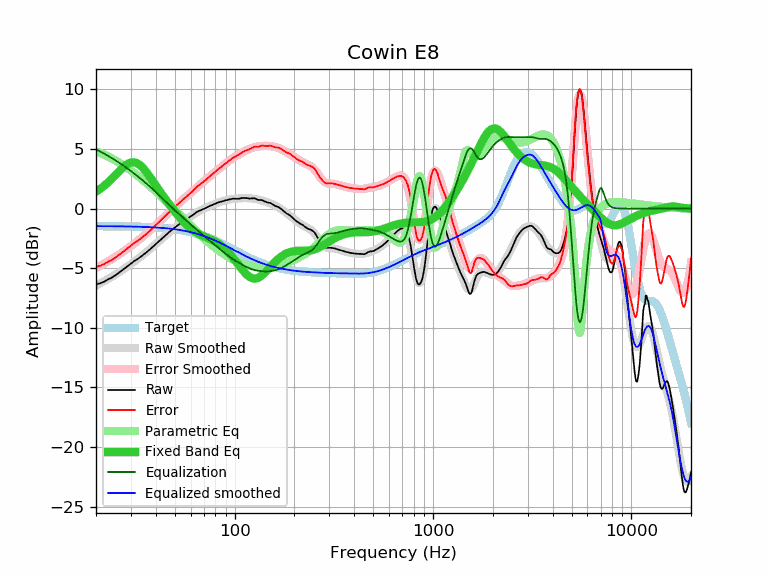

The table this chart was drawn from, first rows:
frequency, raw, error, smoothed, error_smoothed, equalization, parametric_eq, equalized_raw, equalized_smoothed, target
20, -6.36, -4.89, -6.45, -4.98, 4.98, 1.42, -1.38, -1.47, -1.47
21, -6.27, -4.79, -6.27, -4.79, 4.79, 1.66, -1.48, -1.48, -1.47
22, -6.13, -4.65, -6.09, -4.61, 4.61, 1.91, -1.52, -1.48, -1.48
23, -5.94, -4.46, -5.90, -4.43, 4.43, 2.19, -1.51, -1.48, -1.48
24, -5.80, -4.32, -5.72, -4.24, 4.24, 2.49, -1.56, -1.48, -1.48
25, -5.61, -4.12, -5.54, -4.06, 4.06, 2.79, -1.55, -1.48, -1.48
26, -5.40, -3.91, -5.37, -3.88, 3.88, 3.08, -1.52, -1.49, -1.49
27, -5.20, -3.71, -5.19, -3.69, 3.69, 3.36, -1.50, -1.49, -1.49
28, -5.00, -3.50, -5.01, -3.51, 3.51, 3.59, -1.49, -1.50, -1.50
29, -4.80, -3.30, -4.83, -3.33, 3.33, 3.77, -1.47, -1.50, -1.50
30, -4.61, -3.10, -4.65, -3.15, 3.15, 3.87, -1.46, -1.50, -1.50
31, -4.43, -2.92, -4.48, -2.97, 2.97, 3.89, -1.46, -1.51, -1.51
32, -4.29, -2.77, -4.31, -2.79, 2.79, 3.83, -1.50, -1.52, -1.52
33, -4.14, -2.62, -4.14, -2.61, 2.61, 3.70, -1.53, -1.52, -1.52
34, -3.98, -2.45, -3.97, -2.44, 2.44, 3.51, -1.54, -1.53, -1.53
35, -3.82, -2.28, -3.80, -2.26, 2.26, 3.29, -1.56, -1.54, -1.54
36, -3.66, -2.11, -3.63, -2.09, 2.09, 3.03, -1.57, -1.54, -1.54
37, -3.49, -1.94, -3.47, -1.91, 1.91, 2.76, -1.58, -1.55, -1.55
38, -3.32, -1.76, -3.30, -1.74, 1.74, 2.49, -1.58, -1.56, -1.56
39, -3.15, -1.58, -3.14, -1.57, 1.57, 2.21, -1.58, -1.57, -1.57
40, -2.98, -1.40, -2.98, -1.40, 1.40, 1.94, -1.58, -1.58, -1.58
41, -2.82, -1.22, -2.82, -1.23, 1.23, 1.68, -1.59, -1.60, -1.59
42, -2.66, -1.05, -2.66, -1.06, 1.06, 1.43, -1.60, -1.61, -1.61
43, -2.50, -0.88, -2.51, -0.89, 0.89, 1.19, -1.61, -1.62, -1.62
44, -2.35, -0.72, -2.36, -0.73, 0.73, 0.96, -1.62, -1.63, -1.63
45, -2.21, -0.56, -2.22, -0.57, 0.57, 0.73, -1.64, -1.65, -1.65
46, -2.08, -0.42, -2.08, -0.42, 0.42, 0.52, -1.66, -1.66, -1.66
47, -1.94, -0.26, -1.95, -0.27, 0.27, 0.32, -1.67, -1.68, -1.68
48, -1.82, -0.12, -1.82, -0.12, 0.12, 0.12, -1.70, -1.70, -1.70
49, -1.70, 0.02, -1.70, 0.02, -0.02, -0.07, -1.71, -1.72, -1.72
50, -1.58, 0.16, -1.58, 0.15, -0.15, -0.26, -1.73, -1.73, -1.73
51, -1.47, 0.28, -1.47, 0.28, -0.28, -0.43, -1.75, -1.75, -1.75
52, -1.36, 0.42, -1.37, 0.41, -0.41, -0.60, -1.76, -1.77, -1.77
53, -1.26, 0.54, -1.27, 0.53, -0.53, -0.76, -1.79, -1.80, -1.80
54, -1.17, 0.65, -1.17, 0.65, -0.65, -0.92, -1.82, -1.82, -1.82
55, -1.08, 0.76, -1.08, 0.76, -0.76, -1.06, -1.84, -1.84, -1.84
56, -1.00, 0.87, -0.99, 0.88, -0.88, -1.20, -1.88, -1.87, -1.87
57, -0.91, 0.98, -0.90, 0.99, -0.99, -1.33, -1.90, -1.89, -1.89
58, -0.83, 1.09, -0.81, 1.10, -1.10, -1.45, -1.93, -1.92, -1.92
59, -0.75, 1.20, -0.73, 1.22, -1.22, -1.57, -1.96, -1.95, -1.95
60, -0.67, 1.30, -0.65, 1.32, -1.32, -1.67, -1.99, -1.97, -1.97
61, -0.59, 1.41, -0.57, 1.43, -1.43, -1.77, -2.02, -2.00, -2.00
62, -0.50, 1.53, -0.49, 1.54, -1.54, -1.85, -2.04, -2.03, -2.03
63, -0.41, 1.65, -0.42, 1.64, -1.64, -1.93, -2.05, -2.06, -2.06
64, -0.32, 1.77, -0.35, 1.74, -1.74, -2.01, -2.06, -2.09, -2.09
65, -0.25, 1.88, -0.29, 1.84, -1.84, -2.07, -2.09, -2.13, -2.13
66, -0.20, 1.96, -0.22, 1.94, -1.94, -2.13, -2.14, -2.16, -2.16
67, -0.15, 2.04, -0.16, 2.03, -2.03, -2.19, -2.18, -2.19, -2.19
68, -0.11, 2.12, -0.11, 2.12, -2.12, -2.24, -2.23, -2.23, -2.23
69, -0.07, 2.19, -0.06, 2.21, -2.21, -2.29, -2.28, -2.26, -2.26
70, -0.02, 2.28, -0.01, 2.29, -2.29, -2.33, -2.31, -2.30, -2.30
71, 0.02, 2.36, 0.04, 2.38, -2.38, -2.37, -2.36, -2.34, -2.34
72, 0.07, 2.44, 0.09, 2.46, -2.46, -2.42, -2.39, -2.37, -2.37
73, 0.12, 2.53, 0.13, 2.54, -2.54, -2.46, -2.42, -2.41, -2.41
74, 0.18, 2.63, 0.18, 2.63, -2.63, -2.50, -2.45, -2.45, -2.45
75, 0.23, 2.72, 0.22, 2.71, -2.71, -2.54, -2.48, -2.49, -2.49
76, 0.27, 2.80, 0.26, 2.79, -2.79, -2.58, -2.52, -2.53, -2.53
77, 0.30, 2.87, 0.30, 2.87, -2.87, -2.63, -2.57, -2.57, -2.57
78, 0.34, 2.95, 0.34, 2.95, -2.95, -2.68, -2.61, -2.61, -2.61
79, 0.37, 3.02, 0.38, 3.03, -3.03, -2.72, -2.66, -2.65, -2.65
... 553 more rows
